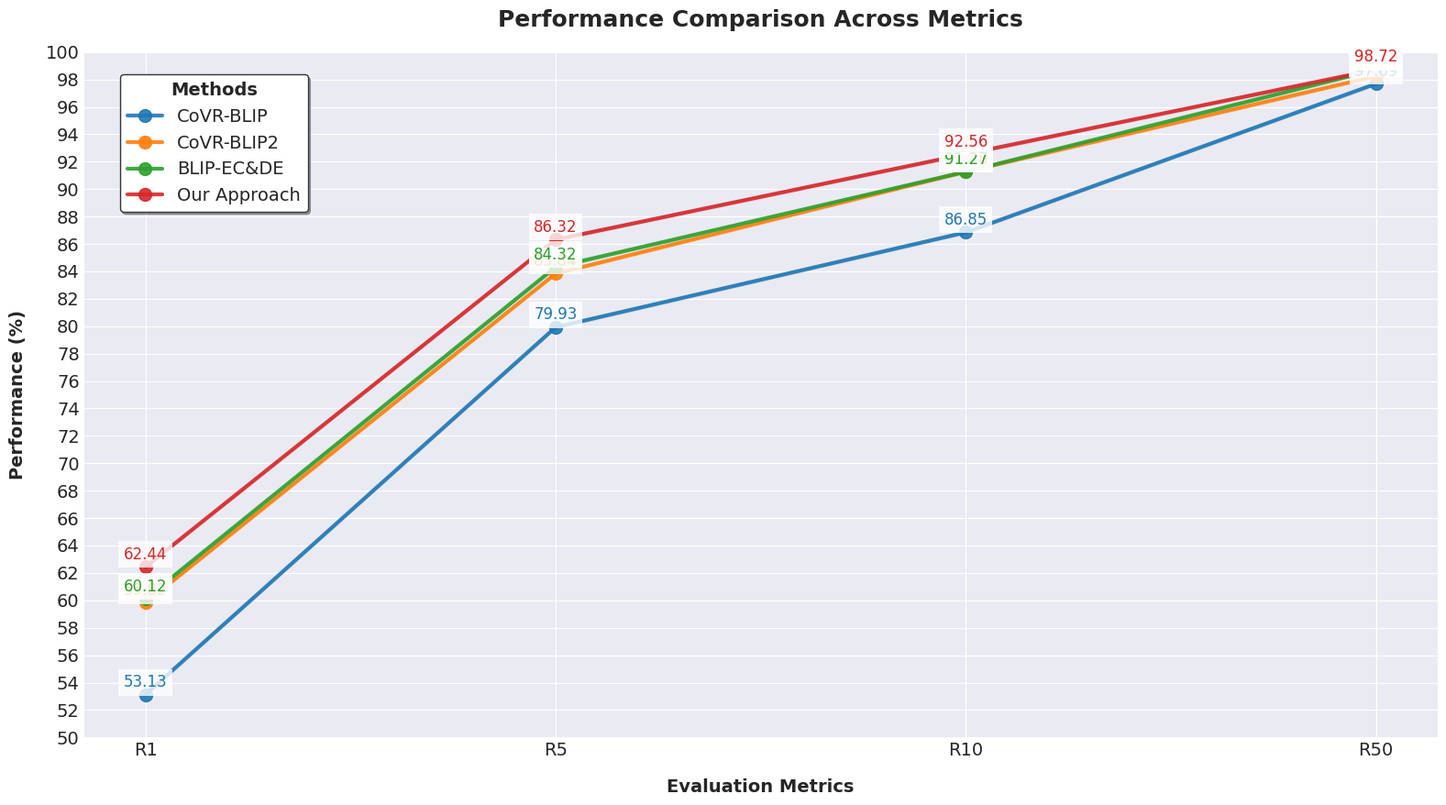

Reproduce this figure in Python.
"""
53.13 79.93 86.85 97.69  CoVR-BLIP
59.82 83.84 91.28 98.24  CoVR-BLIP2
60.12 84.32 91.27 98.72  BLIP-EC&DE
62.32 85.96 92.44 98.68  Our Approach

对比表
"""

import pandas as pd
import matplotlib.pyplot as plt
import numpy as np

# 设置为非交互式后端
plt.switch_backend('agg')

# 自定义样式
plt.style.use('seaborn-v0_8-darkgrid')
plt.rcParams.update({
    'font.family': 'DejaVu Sans',
    'axes.labelweight': 'bold',
    'axes.titleweight': 'bold',
    'font.size': 14,
    'figure.figsize': (16, 9),
    'figure.dpi': 300
})

# 数据录入
data = {
    "R1": [53.13, 59.82, 60.12, 62.44],
    "R5": [79.93, 83.84, 84.32, 86.32],
    "R10": [86.85, 91.28, 91.27, 92.56],
    "R50": [97.69, 98.24, 98.72, 98.72],
    "method": ["CoVR-BLIP", "CoVR-BLIP2", "BLIP-EC&DE", "Our Approach"]
}
df = pd.DataFrame(data)
metrics = ['R1', 'R5', 'R10', 'R50']
x_pos = np.arange(len(metrics))  # 指标位置
colors = ['#1f77b4', '#ff7f0e', '#2ca02c', '#d62728']  # 对比色系

# 创建画布
fig, ax = plt.subplots()

# 绘制每个方法的趋势线
for i, method in enumerate(df['method']):
    # 主趋势线
    ax.plot(x_pos, df[metrics].values[i], 
            marker='o', markersize=10, 
            linewidth=3, alpha=0.9,
            color=colors[i], label=method)
    
    # 误差带显示差距
    lower = df[metrics].values[i] - 0.1
    upper = df[metrics].values[i] + 0.1
    ax.fill_between(x_pos, lower, upper, 
                    color=colors[i], alpha=0.15)

# 标注关键数据点
for col_idx, metric in enumerate(metrics):
    for row_idx in range(len(df)):
        y = df[metric].iloc[row_idx]
        ax.text(col_idx, y+0.3, f'{y:.2f}', 
                ha='center', va='bottom', 
                fontsize=12, color=colors[row_idx],
                bbox=dict(facecolor='white', alpha=0.8, edgecolor='none'))

# 坐标轴优化
ax.set_xticks(x_pos)
ax.set_xticklabels(metrics, rotation=0)
ax.set_ylim(50, 100)
ax.set_yticks(np.arange(50, 100.1, 2))
ax.set_ylabel('Performance (%)', fontweight='bold', labelpad=15)
ax.set_xlabel('Evaluation Metrics', fontweight='bold', labelpad=15)

# 图例与标题
legend = ax.legend(loc='upper left', bbox_to_anchor=(0.02, 0.98),
                   frameon=True, shadow=True, 
                   facecolor='white', edgecolor='#333333',
                   title='Methods', title_fontsize='14')
legend.get_title().set_fontweight('bold')

plt.title('Performance Comparison Across Metrics', 
          pad=20, fontsize=18, fontweight='bold')

# 保存结果
plt.tight_layout()
plt.savefig('result.png', bbox_inches='tight', pad_inches=0.2)
print("可视化结果已保存为 result.png")
